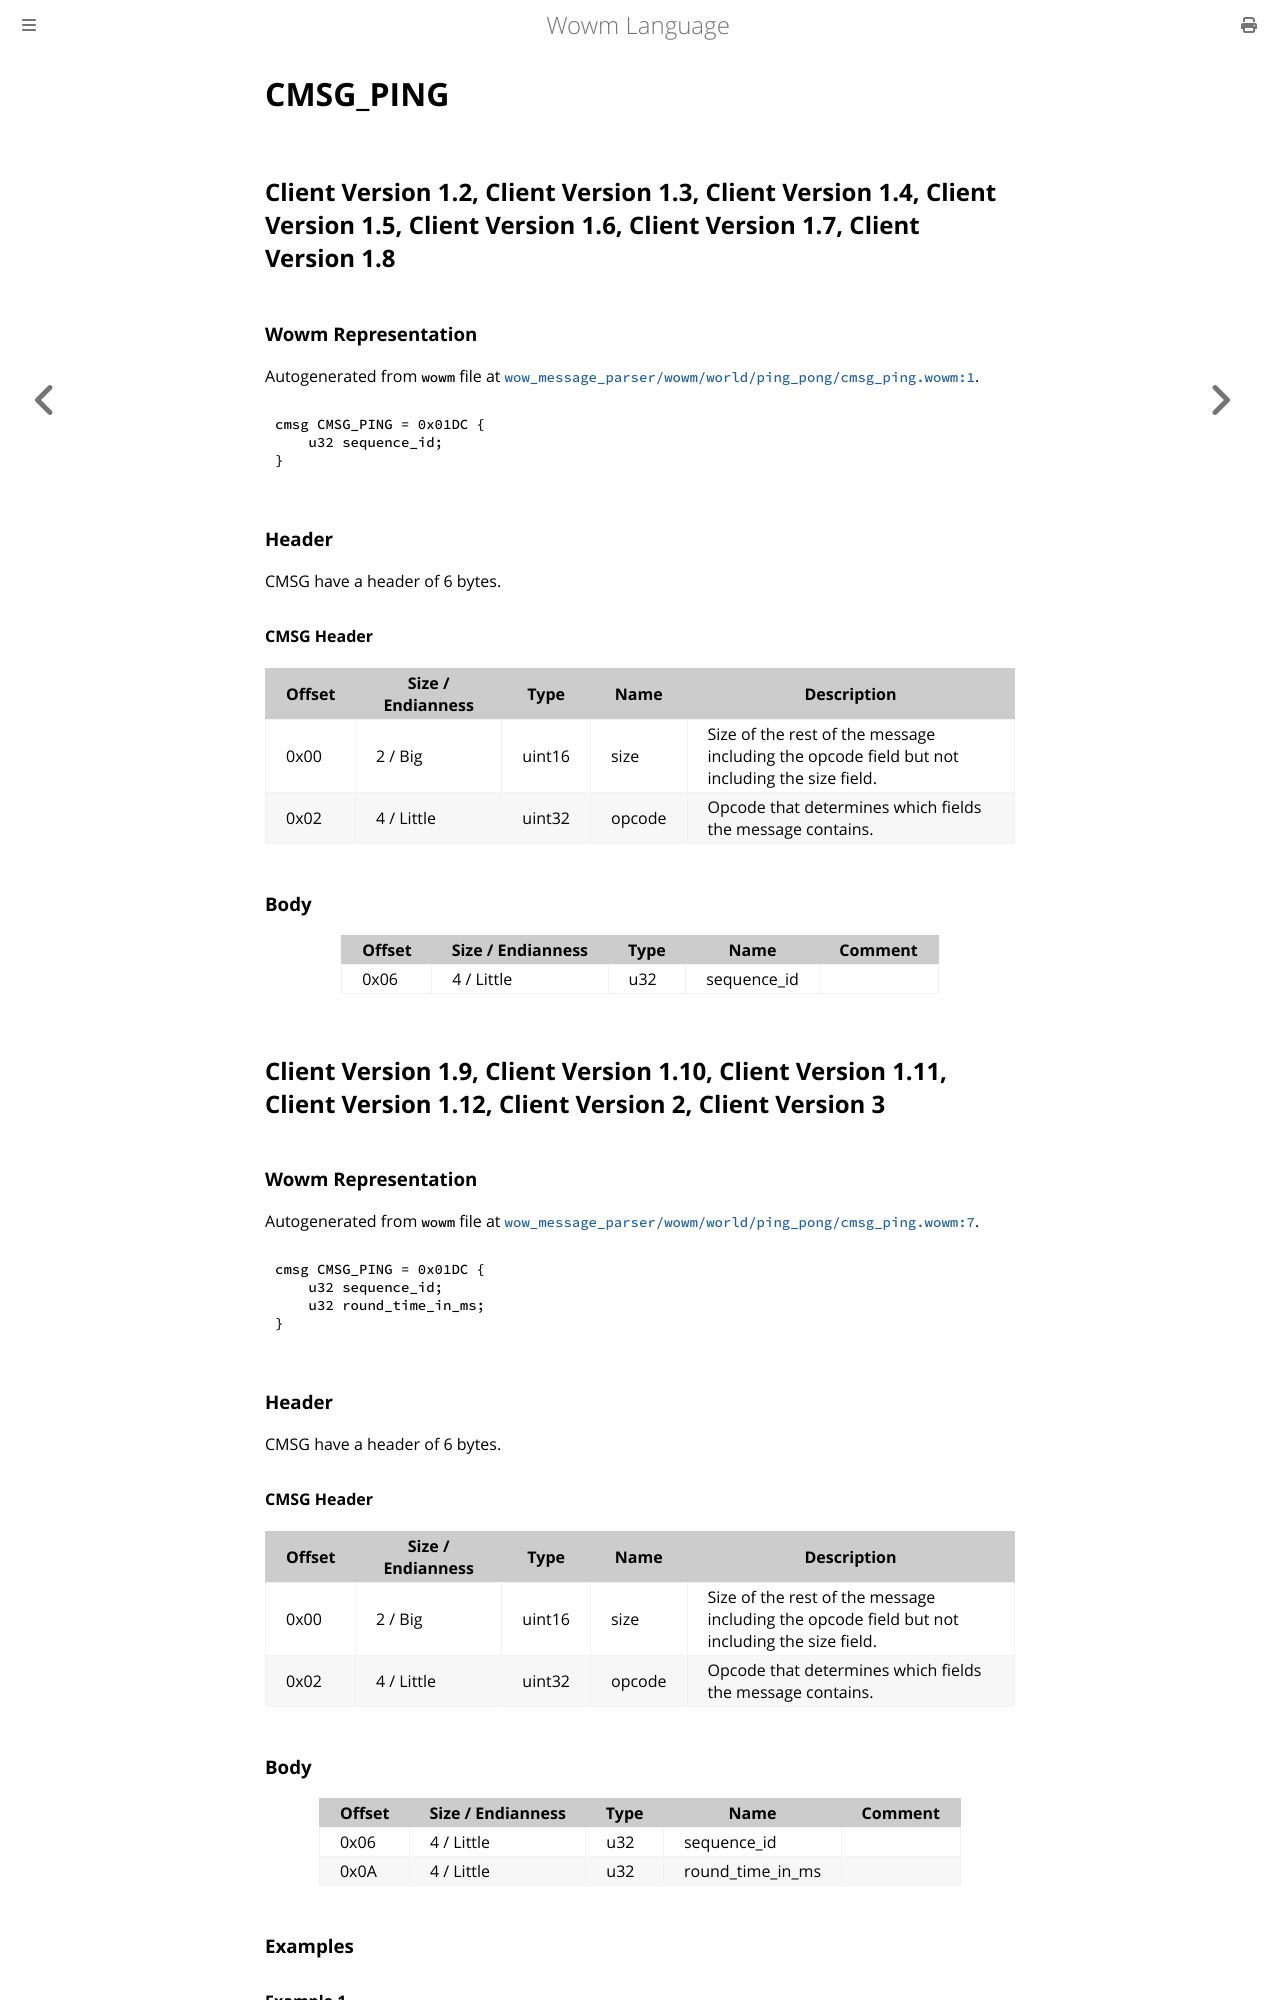

repository: gtker/wow_messages · page: docs/cmsg_ping.html · generator: mdbook

# CMSG_PING

## Client Version 1.2, Client Version 1.3, Client Version 1.4, Client Version 1.5, Client Version 1.6, Client Version 1.7, Client Version 1.8

### Wowm Representation

Autogenerated from `wowm` file at [`wow_message_parser/wowm/world/ping_pong/cmsg_ping.wowm:1`](https://github.com/gtker/wow_messages/tree/main/wow_message_parser/wowm/world/ping_pong/cmsg_ping.wowm#L1).
```rust,ignore
cmsg CMSG_PING = 0x01DC {
    u32 sequence_id;
}
```
### Header

CMSG have a header of 6 bytes.

#### CMSG Header

| Offset | Size / Endianness | Type   | Name   | Description |
| ------ | ----------------- | ------ | ------ | ----------- |
| 0x00   | 2 / Big           | uint16 | size   | Size of the rest of the message including the opcode field but not including the size field.|
| 0x02   | 4 / Little        | uint32 | opcode | Opcode that determines which fields the message contains.|

### Body

| Offset | Size / Endianness | Type | Name | Comment |
| ------ | ----------------- | ---- | ---- | ------- |
| 0x06 | 4 / Little | u32 | sequence_id |  |

## Client Version 1.9, Client Version 1.10, Client Version 1.11, Client Version 1.12, Client Version 2, Client Version 3

### Wowm Representation

Autogenerated from `wowm` file at [`wow_message_parser/wowm/world/ping_pong/cmsg_ping.wowm:7`](https://github.com/gtker/wow_messages/tree/main/wow_message_parser/wowm/world/ping_pong/cmsg_ping.wowm#L7).
```rust,ignore
cmsg CMSG_PING = 0x01DC {
    u32 sequence_id;
    u32 round_time_in_ms;
}
```
### Header

CMSG have a header of 6 bytes.

#### CMSG Header

| Offset | Size / Endianness | Type   | Name   | Description |
| ------ | ----------------- | ------ | ------ | ----------- |
| 0x00   | 2 / Big           | uint16 | size   | Size of the rest of the message including the opcode field but not including the size field.|
| 0x02   | 4 / Little        | uint32 | opcode | Opcode that determines which fields the message contains.|
